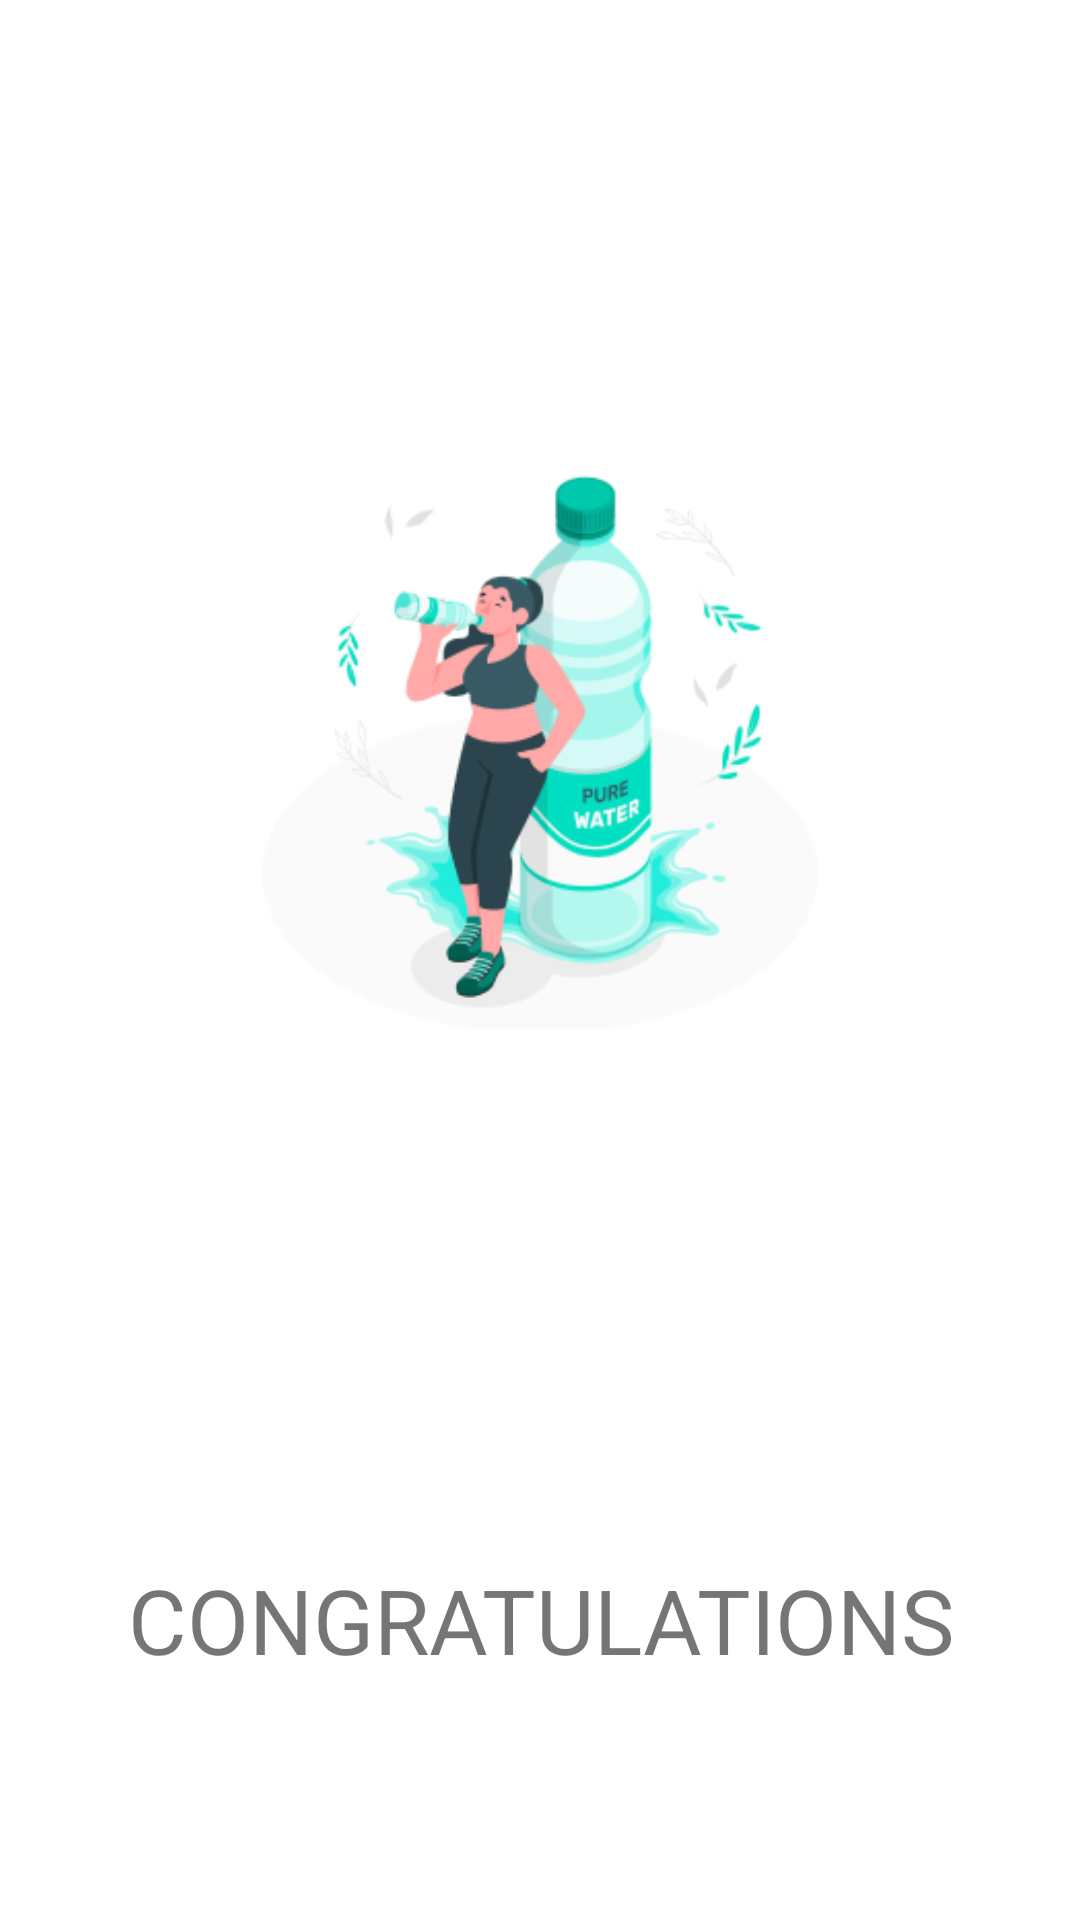

This screen was rendered from an Android layout file. Write that file and the resources it references.
<!-- AndroidManifest.xml: application theme AppTheme -->
<!-- res/layout/congratulations.xml -->
<?xml version="1.0" encoding="utf-8"?>
<RelativeLayout
    xmlns:android="http://schemas.android.com/apk/res/android"
    android:layout_width="match_parent"
	android:background="#ffffff"
    android:layout_height="wrap_content">
	<TextView
		android:id="@+id/congratulationsTextView"
		android:layout_width="match_parent"
		android:textSize="30dp"
		android:gravity="center"
		android:layout_height="80dp"
		android:layout_alignParentBottom="true"
		android:layout_marginBottom="60dp"
		android:text="CONGRATULATIONS"/>
	<ImageView
		android:layout_width="200dp"
		android:layout_centerHorizontal="true"
		android:layout_height="60dp"
		android:layout_above="@id/congratulationsTextView"
		android:layout_alignParentTop="true"
		android:src ="@drawable/congratulations"
		android:scaleType="fitCenter"
		
		/>
	
	</RelativeLayout>
<!-- resources referenced by this layout -->
<resources>
  <!-- drawable congratulations: png bitmap (drawable, 45428 bytes) -->
  <style name="AppTheme" parent="Theme.AppCompat.Light.DarkActionBar">
          
          <item name="colorPrimary">@color/colorPrimary</item>
          <item name="colorPrimaryDark">@color/colorPrimaryDark</item>
          <item name="colorAccent">@color/colorAccent</item>
      </style>
  <color name="colorPrimary">#008577</color>
  <color name="colorPrimaryDark">#00574B</color>
  <color name="colorAccent">#D81B60</color>
</resources>
